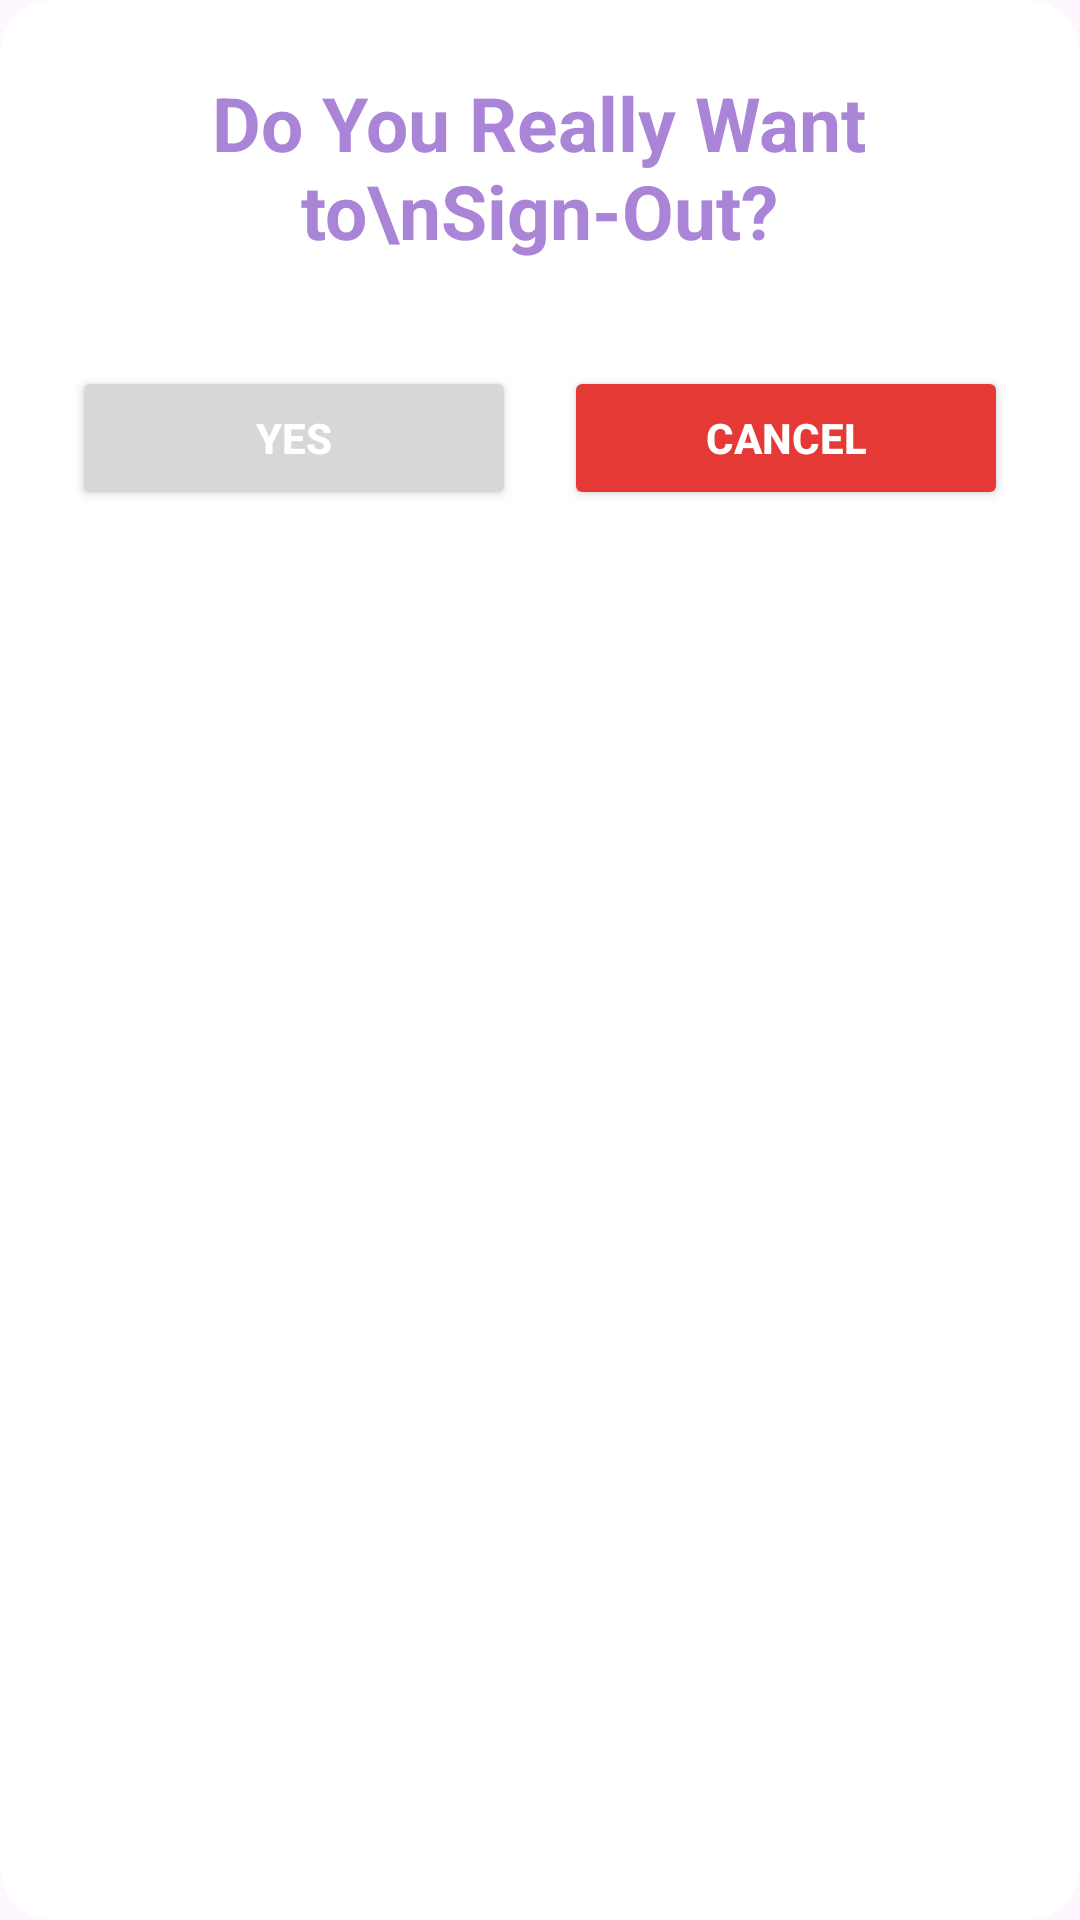

Reconstruct the res/layout file that produces this screen, plus the resources it refers to.
<!-- AndroidManifest.xml: application theme Theme.FOTNewsApp -->
<!-- res/layout/dialog_signout_confirm.xml -->
<LinearLayout xmlns:android="http://schemas.android.com/apk/res/android"
    android:orientation="vertical"
    android:padding="24dp"
    android:background="@drawable/dialog_bg"
    android:layout_width="match_parent"
    android:layout_height="wrap_content">

    <TextView
        android:id="@+id/signOutTitle"
        android:layout_width="279dp"
        android:layout_height="wrap_content"
        android:layout_gravity="center_horizontal"
        android:gravity="center"
        android:paddingBottom="35dp"
        android:text="Do You Really Want to\nSign-Out?"
        android:textColor="#AA84D6"
        android:textSize="25sp"
        android:textStyle="bold" />

    <LinearLayout
        android:orientation="horizontal"
        android:gravity="center"
        android:paddingBottom="10dp"
        android:layout_width="match_parent"
        android:layout_height="wrap_content">

        <Button
            android:id="@+id/btnSignOutYes"
            android:layout_width="0dp"
            android:layout_weight="1"
            android:layout_height="48dp"
            android:text="Yes"
            android:textStyle="bold"
            android:textColor="#fff"
            android:layout_marginEnd="8dp" />

        <Button
            android:id="@+id/btnSignOutCancel"
            android:layout_width="0dp"
            android:layout_weight="1"
            android:layout_height="48dp"
            android:text="Cancel"
            android:textStyle="bold"
            android:textColor="#fff"
            android:backgroundTint="#E53935"
            android:layout_marginStart="8dp" />
    </LinearLayout>
</LinearLayout>
<!-- resources referenced by this layout -->
<resources>
  <!-- drawable dialog_bg (drawable) -->
  <shape xmlns:android="http://schemas.android.com/apk/res/android"
      android:shape="rectangle">
      <solid android:color="#fff"/>
      <corners android:radius="18dp"/>
      <padding android:left="8dp" android:right="8dp"/>
  </shape>
  <style name="Theme.FOTNewsApp" parent="Base.Theme.FOTNewsApp" />
  <style name="Base.Theme.FOTNewsApp" parent="Theme.Material3.DayNight.NoActionBar">
          
          
      </style>
</resources>
